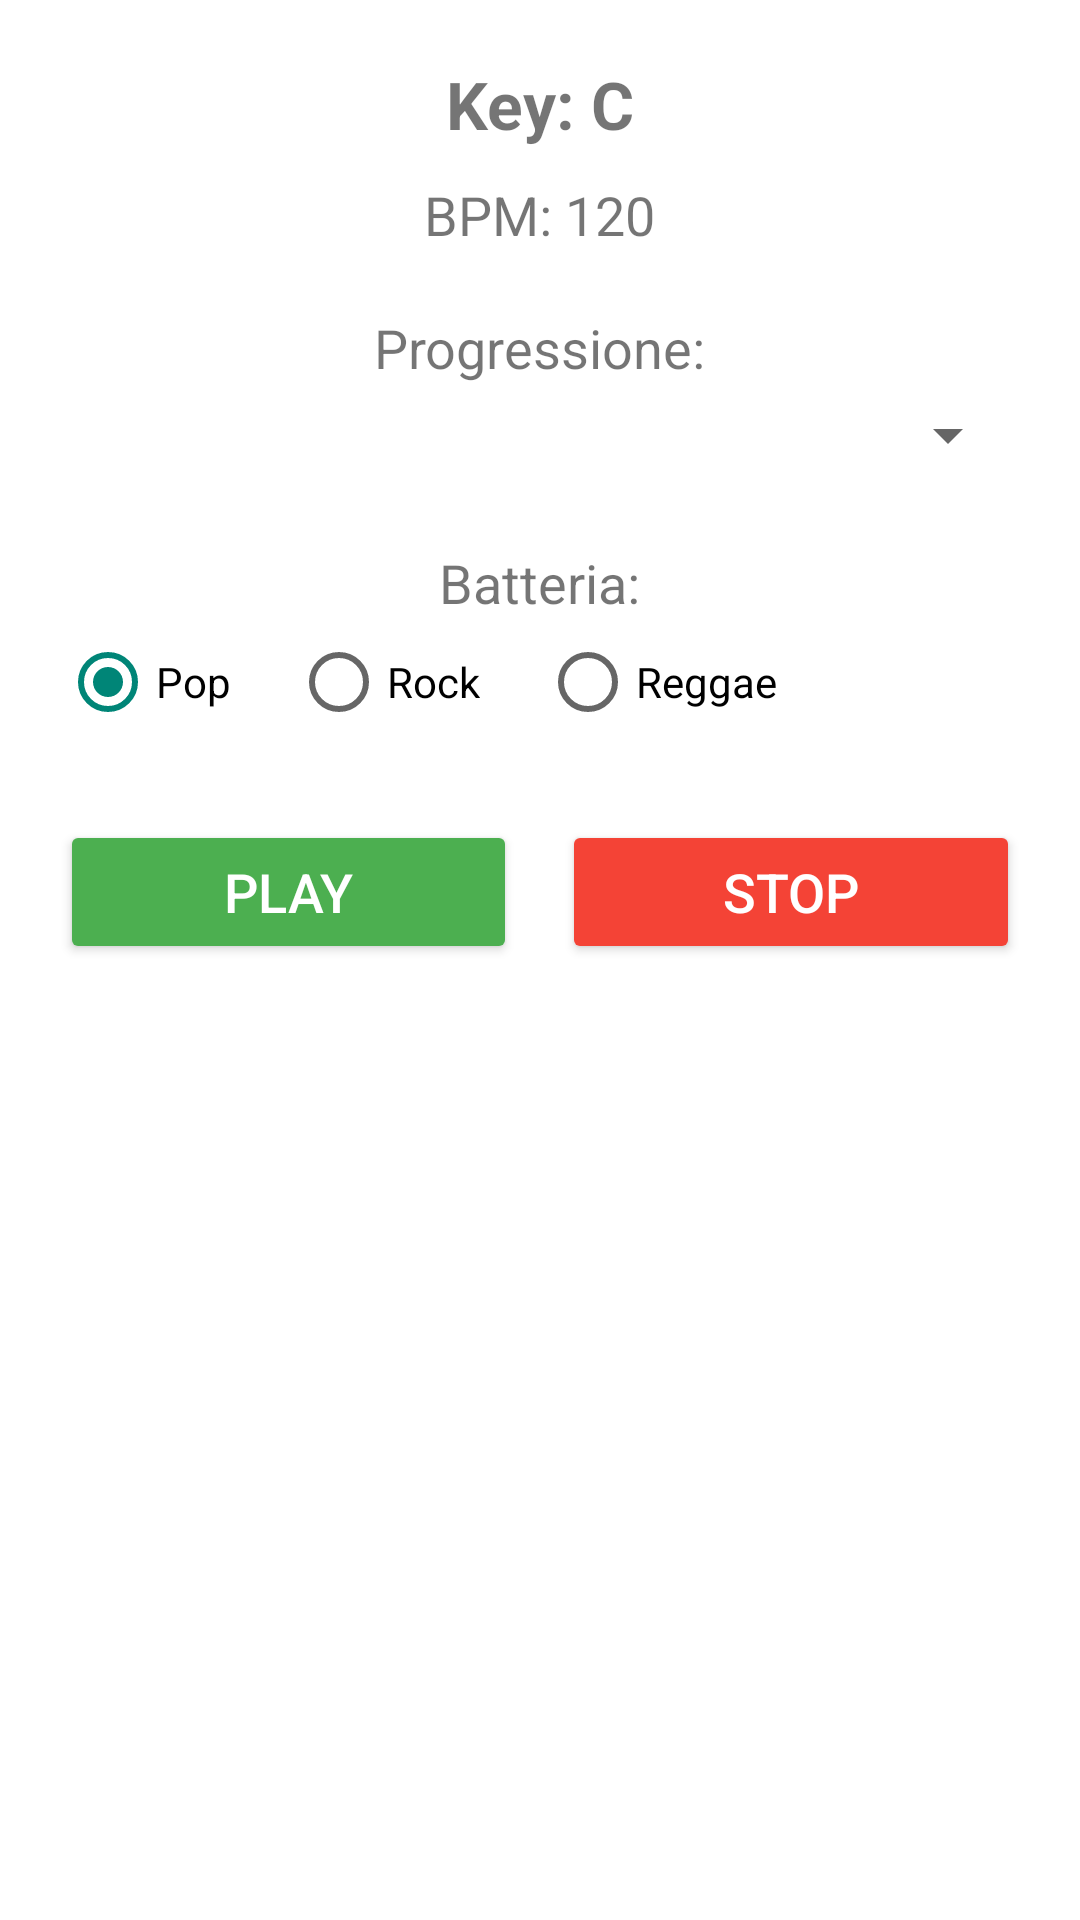

This screen was rendered from an Android layout file. Write that file and the resources it references.
<!-- AndroidManifest.xml: application theme Theme.AppCompat.DayNight.NoActionBar -->
<!-- res/layout/activity_arranger.xml -->
<?xml version="1.0" encoding="utf-8"?>
<LinearLayout xmlns:android="http://schemas.android.com/apk/res/android"
    android:layout_width="match_parent"
    android:layout_height="match_parent"
    android:orientation="vertical"
    android:padding="20dp"
    android:gravity="top|center_horizontal"
    android:background="#FFFFFF">

    
    <TextView
        android:id="@+id/txtKey"
        android:layout_width="wrap_content"
        android:layout_height="wrap_content"
        android:text="Key: C"
        android:textSize="22sp"
        android:textStyle="bold"
        android:layout_marginBottom="10dp" />

    
    <TextView
        android:id="@+id/txtBpm"
        android:layout_width="wrap_content"
        android:layout_height="wrap_content"
        android:text="BPM: 120"
        android:textSize="18sp"
        android:layout_marginBottom="20dp" />

    
    <TextView
        android:layout_width="wrap_content"
        android:layout_height="wrap_content"
        android:text="Progressione:"
        android:textSize="18sp"
        android:layout_marginBottom="5dp" />

    <Spinner
        android:id="@+id/spinnerProgression"
        android:layout_width="match_parent"
        android:layout_height="wrap_content"
        android:spinnerMode="dropdown"
        android:layout_marginBottom="25dp" />

    
    <TextView
        android:layout_width="wrap_content"
        android:layout_height="wrap_content"
        android:text="Batteria:"
        android:textSize="18sp"
        android:layout_marginBottom="5dp" />

    <RadioGroup
        android:id="@+id/radioDrums"
        android:layout_width="match_parent"
        android:layout_height="wrap_content"
        android:orientation="horizontal"
        android:layout_marginBottom="30dp">

        <RadioButton
            android:id="@+id/radioPop"
            android:layout_width="wrap_content"
            android:layout_height="wrap_content"
            android:text="Pop"
            android:checked="true" />

        <RadioButton
            android:id="@+id/radioRock"
            android:layout_width="wrap_content"
            android:layout_height="wrap_content"
            android:text="Rock"
            android:layout_marginStart="20dp" />

        <RadioButton
            android:id="@+id/radioReggae"
            android:layout_width="wrap_content"
            android:layout_height="wrap_content"
            android:text="Reggae"
            android:layout_marginStart="20dp" />
    </RadioGroup>

    
    <LinearLayout
        android:layout_width="match_parent"
        android:layout_height="wrap_content"
        android:orientation="horizontal"
        android:gravity="center">

        <Button
            android:id="@+id/btnPlay"
            android:layout_width="0dp"
            android:layout_height="wrap_content"
            android:text="PLAY"
            android:layout_weight="1"
            android:backgroundTint="#4CAF50"
            android:textColor="#FFFFFF"
            android:padding="10dp"
            android:textSize="18sp" />

        <Button
            android:id="@+id/btnStop"
            android:layout_width="0dp"
            android:layout_height="wrap_content"
            android:text="STOP"
            android:layout_weight="1"
            android:backgroundTint="#F44336"
            android:textColor="#FFFFFF"
            android:padding="10dp"
            android:textSize="18sp"
            android:layout_marginStart="15dp" />
    </LinearLayout>

</LinearLayout>
<!-- resources referenced by this layout -->
<resources>

</resources>
